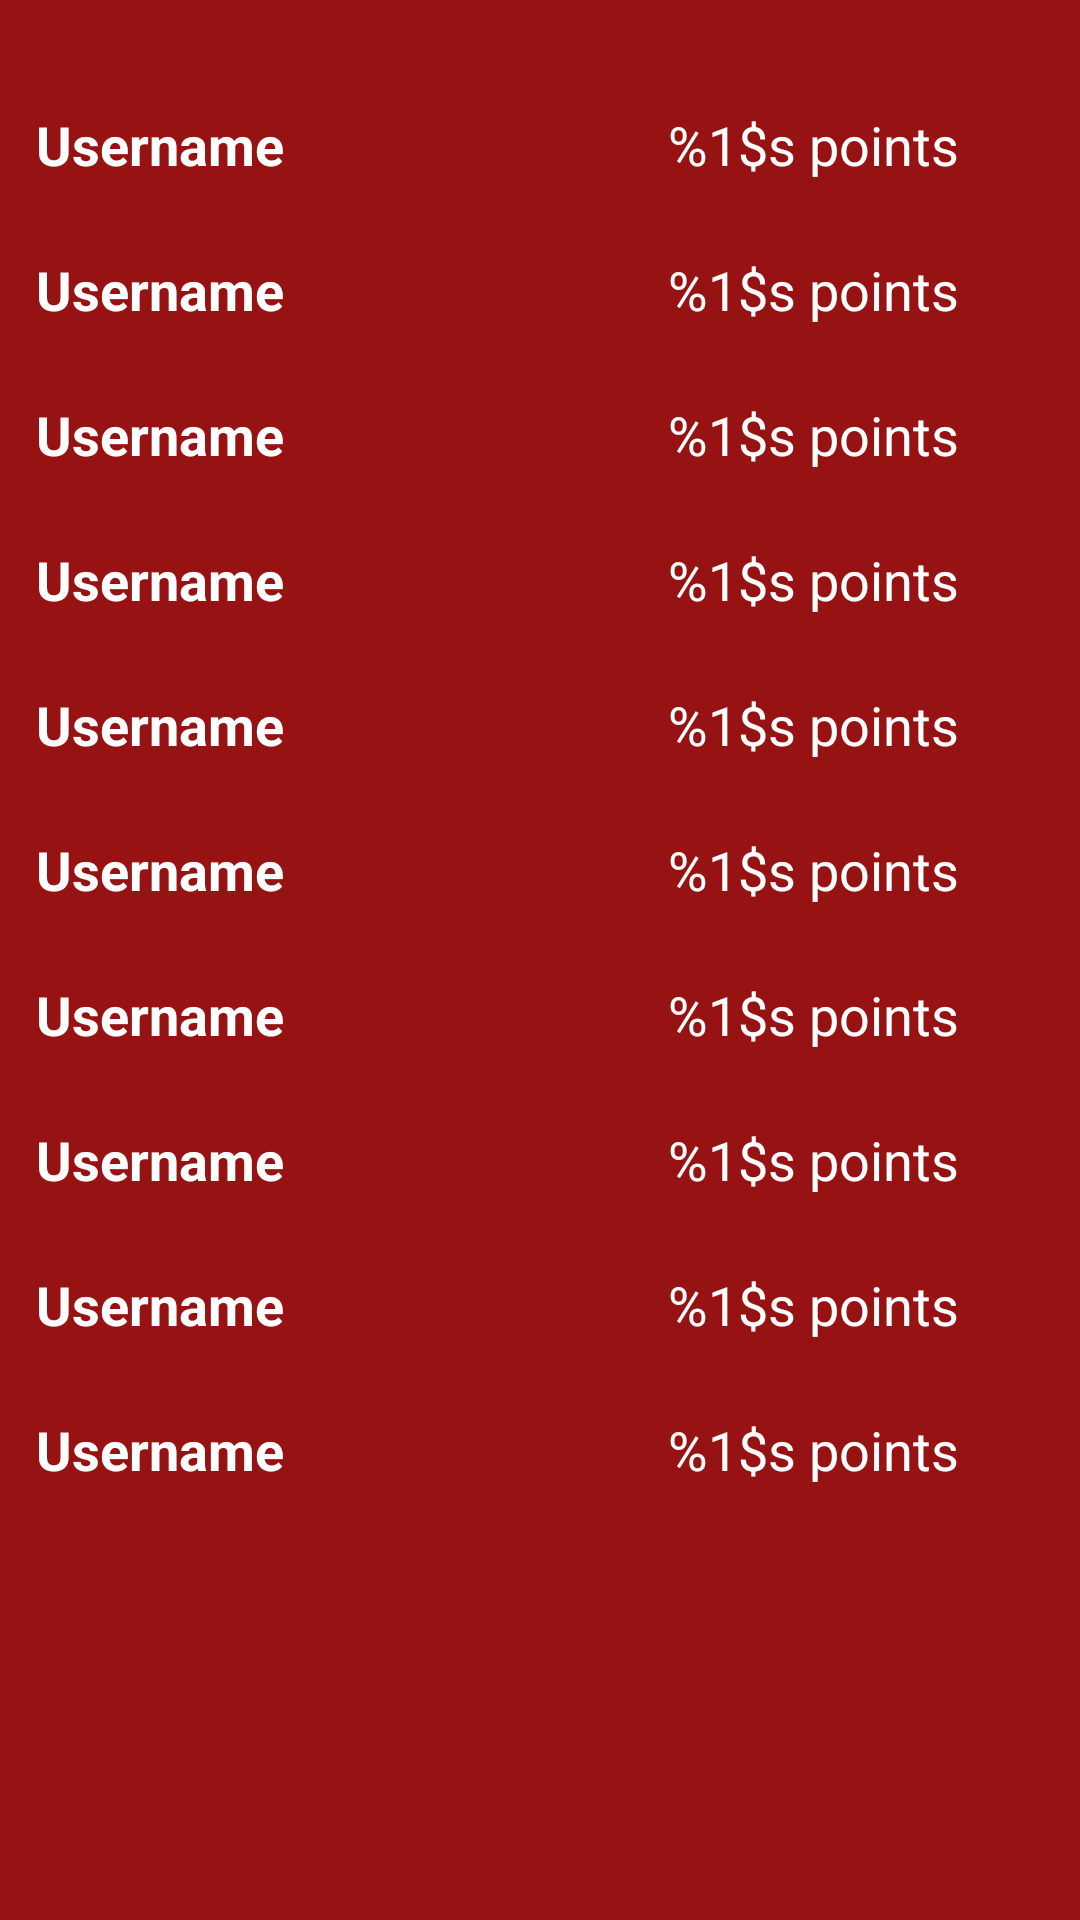

Android layout source for this screen:
<!-- AndroidManifest.xml: application theme AppTheme -->
<!-- res/layout/world_expert_a.xml -->
<?xml version="1.0" encoding="utf-8"?>
<FrameLayout
    xmlns:android="http://schemas.android.com/apk/res/android"
    xmlns:app="http://schemas.android.com/apk/res-auto"
    xmlns:tools="http://schemas.android.com/tools"
    android:layout_width="match_parent"
    android:layout_height="match_parent"
    tools:context=".ui.WorldFragmentExpertA">

<ScrollView
        android:layout_width="match_parent"
        android:layout_height="wrap_content">

    <androidx.constraintlayout.widget.ConstraintLayout
        android:layout_width="match_parent"
        android:layout_height="wrap_content"
        android:layout_marginStart="12dp"
        android:layout_marginTop="24dp"
        android:layout_marginEnd="8dp">

        <TextView
            android:id="@+id/worldEAU1"
            style="@style/worldO"
            android:text="@string/aboutUsername"
            app:layout_constraintStart_toStartOf="parent"
            app:layout_constraintTop_toTopOf="parent"
            app:layout_constraintWidth_percent="0.62" />
        <TextView
            android:id="@+id/worldEAV1"
            style="@style/worldO"
            android:text="@string/scorePoints"
            app:layout_constraintBottom_toBottomOf="@id/worldEAU1"
            app:layout_constraintEnd_toEndOf="parent"
            app:layout_constraintStart_toEndOf="@id/worldEAU1"
            app:layout_constraintTop_toTopOf="parent" />

        <TextView
            android:id="@+id/worldEAU2"
            style="@style/worldO"
            android:text="@string/aboutUsername"
            app:layout_constraintStart_toStartOf="@id/worldEAU1"
            app:layout_constraintEnd_toEndOf="@id/worldEAU1"
            app:layout_constraintTop_toBottomOf="@id/worldEAU1" />
        <TextView
            android:id="@+id/worldEAV2"
            style="@style/worldO"
            android:text="@string/scorePoints"
            app:layout_constraintStart_toStartOf="@id/worldEAV1"
            app:layout_constraintEnd_toEndOf="@id/worldEAV1"
            app:layout_constraintTop_toTopOf="@id/worldEAU2"
            app:layout_constraintBottom_toBottomOf="@id/worldEAU2" />

        <TextView
            android:id="@+id/worldEAU3"
            style="@style/worldO"
            android:text="@string/aboutUsername"
            app:layout_constraintStart_toStartOf="@id/worldEAU1"
            app:layout_constraintEnd_toEndOf="@id/worldEAU1"
            app:layout_constraintTop_toBottomOf="@id/worldEAU2"/>
        <TextView
            android:id="@+id/worldEAV3"
            style="@style/worldO"
            android:text="@string/scorePoints"
            app:layout_constraintStart_toStartOf="@id/worldEAV1"
            app:layout_constraintEnd_toEndOf="@id/worldEAV1"
            app:layout_constraintTop_toTopOf="@id/worldEAU3"
            app:layout_constraintBottom_toBottomOf="@id/worldEAU3"/>

        <TextView
            android:id="@+id/worldEAU4"
            style="@style/worldO"
            android:text="@string/aboutUsername"
            app:layout_constraintStart_toStartOf="@id/worldEAU1"
            app:layout_constraintEnd_toEndOf="@id/worldEAU1"
            app:layout_constraintTop_toBottomOf="@id/worldEAU3"/>
        <TextView
            android:id="@+id/worldEAV4"
            style="@style/worldO"
            android:text="@string/scorePoints"
            app:layout_constraintStart_toStartOf="@id/worldEAV1"
            app:layout_constraintEnd_toEndOf="@id/worldEAV1"
            app:layout_constraintTop_toTopOf="@id/worldEAU4"
            app:layout_constraintBottom_toBottomOf="@id/worldEAU4"/>

        <TextView
            android:id="@+id/worldEAU5"
            style="@style/worldO"
            android:text="@string/aboutUsername"
            app:layout_constraintStart_toStartOf="@id/worldEAU1"
            app:layout_constraintEnd_toEndOf="@id/worldEAU1"
            app:layout_constraintTop_toBottomOf="@id/worldEAU4"/>
        <TextView
            android:id="@+id/worldEAV5"
            style="@style/worldO"
            android:text="@string/scorePoints"
            app:layout_constraintStart_toStartOf="@id/worldEAV1"
            app:layout_constraintEnd_toEndOf="@id/worldEAV1"
            app:layout_constraintTop_toTopOf="@id/worldEAU5"
            app:layout_constraintBottom_toBottomOf="@id/worldEAU5"/>

        <TextView
            android:id="@+id/worldEAU6"
            style="@style/worldO"
            android:text="@string/aboutUsername"
            app:layout_constraintStart_toStartOf="@id/worldEAU1"
            app:layout_constraintEnd_toEndOf="@id/worldEAU1"
            app:layout_constraintTop_toBottomOf="@id/worldEAU5"/>
        <TextView
            android:id="@+id/worldEAV6"
            style="@style/worldO"
            android:text="@string/scorePoints"
            app:layout_constraintStart_toStartOf="@id/worldEAV1"
            app:layout_constraintEnd_toEndOf="@id/worldEAV1"
            app:layout_constraintTop_toTopOf="@id/worldEAU6"
            app:layout_constraintBottom_toBottomOf="@id/worldEAU6"/>

        <TextView
            android:id="@+id/worldEAU7"
            style="@style/worldO"
            android:text="@string/aboutUsername"
            app:layout_constraintStart_toStartOf="@id/worldEAU1"
            app:layout_constraintEnd_toEndOf="@id/worldEAU1"
            app:layout_constraintTop_toBottomOf="@id/worldEAU6"/>
        <TextView
            android:id="@+id/worldEAV7"
            style="@style/worldO"
            android:text="@string/scorePoints"
            app:layout_constraintStart_toStartOf="@id/worldEAV1"
            app:layout_constraintEnd_toEndOf="@id/worldEAV1"
            app:layout_constraintTop_toTopOf="@id/worldEAU7"
            app:layout_constraintBottom_toBottomOf="@id/worldEAU7"/>

        <TextView
            android:id="@+id/worldEAU8"
            style="@style/worldO"
            android:text="@string/aboutUsername"
            app:layout_constraintStart_toStartOf="@id/worldEAU1"
            app:layout_constraintEnd_toEndOf="@id/worldEAU1"
            app:layout_constraintTop_toBottomOf="@id/worldEAU7"/>
        <TextView
            android:id="@+id/worldEAV8"
            style="@style/worldO"
            android:text="@string/scorePoints"
            app:layout_constraintStart_toStartOf="@id/worldEAV1"
            app:layout_constraintEnd_toEndOf="@id/worldEAV1"
            app:layout_constraintTop_toTopOf="@id/worldEAU8"
            app:layout_constraintBottom_toBottomOf="@id/worldEAU8" />

        <TextView
            android:id="@+id/worldEAU9"
            style="@style/worldO"
            android:text="@string/aboutUsername"
            app:layout_constraintStart_toStartOf="@id/worldEAU1"
            app:layout_constraintEnd_toEndOf="@id/worldEAU1"
            app:layout_constraintTop_toBottomOf="@id/worldEAU8"/>
        <TextView
            android:id="@+id/worldEAV9"
            style="@style/worldO"
            android:text="@string/scorePoints"
            app:layout_constraintStart_toStartOf="@id/worldEAV1"
            app:layout_constraintEnd_toEndOf="@id/worldEAV1"
            app:layout_constraintTop_toTopOf="@id/worldEAU9"
            app:layout_constraintBottom_toBottomOf="@id/worldEAU9" />

        <TextView
            android:id="@+id/worldEAU10"
            style="@style/worldO"
            android:text="@string/aboutUsername"
            app:layout_constraintStart_toStartOf="@id/worldEAU1"
            app:layout_constraintEnd_toEndOf="@id/worldEAU1"
            app:layout_constraintTop_toBottomOf="@id/worldEAU9"/>
        <TextView
            android:id="@+id/worldEAV10"
            style="@style/worldO"
            android:text="@string/scorePoints"
            app:layout_constraintStart_toStartOf="@id/worldEAV1"
            app:layout_constraintEnd_toEndOf="@id/worldEAV1"
            app:layout_constraintTop_toTopOf="@id/worldEAU10"
            app:layout_constraintBottom_toBottomOf="@id/worldEAU10"/>

        <TextView
            android:id="@+id/worldEAOther"
            android:layout_width="wrap_content"
            android:layout_height="120dp"
            app:layout_constraintStart_toStartOf="@id/worldEAU1"
            app:layout_constraintEnd_toEndOf="@id/worldEAU1"
            app:layout_constraintTop_toBottomOf="@id/worldEAU10"/>
    </androidx.constraintlayout.widget.ConstraintLayout>
    </ScrollView>

</FrameLayout>
<!-- resources referenced by this layout -->
<resources>
  <string name="aboutUsername"><b>Username</b></string>
  <string name="scorePoints">%1$s points</string>
  <style name="worldO">
          <item name="android:layout_width">0dp</item>
          <item name="android:layout_height">wrap_content</item>
          <item name="android:paddingTop">12dp</item>
          <item name="android:paddingBottom">12dp</item>
          <item name="android:textSize">@dimen/text18</item>
      </style>
  <style name="AppTheme" parent="Theme.AppCompat.Light.NoActionBar">
          
          <item name="android:windowBackground">@color/appRed</item>
          <item name="colorPrimary">@color/colorPrimary</item>
          <item name="colorPrimaryDark">@color/colorPrimaryDark</item>
          <item name="colorAccent">@color/colorAccent</item>
          <item name="android:textViewStyle">@style/TextViewWhite</item>
          <item name="editTextStyle">@style/EditTextWhite</item>
          <item name="checkboxStyle">@style/CheckBoxWhite</item>
      </style>
  <dimen name="text18">18sp</dimen>
  <color name="appRed">#971313</color>
  <color name="colorPrimary">#c71e1e</color>
  <color name="colorPrimaryDark">#a10c0c</color>
  <color name="colorAccent">#dcfc6e1c</color>
  <style name="TextViewWhite" parent="android:Widget.TextView">
          <item name="android:textColor">@color/appWhite</item>
      </style>
  <style name="EditTextWhite" parent="android:Widget.EditText">
          <item name="android:textColor">@color/appWhite</item>
          <item name="android:textColorHint">@color/etGrey</item>
          <item name="android:backgroundTint">@color/etGrey</item>
      </style>
  <style name="CheckBoxWhite" parent="android:Widget.CompoundButton.CheckBox">
          <item name="android:textColor">@color/appWhite</item>
          <item name="android:buttonTint">@color/appWhite</item>
      </style>
  <color name="appWhite">#ffffff</color>
  <color name="etGrey">#9c9797</color>
</resources>
